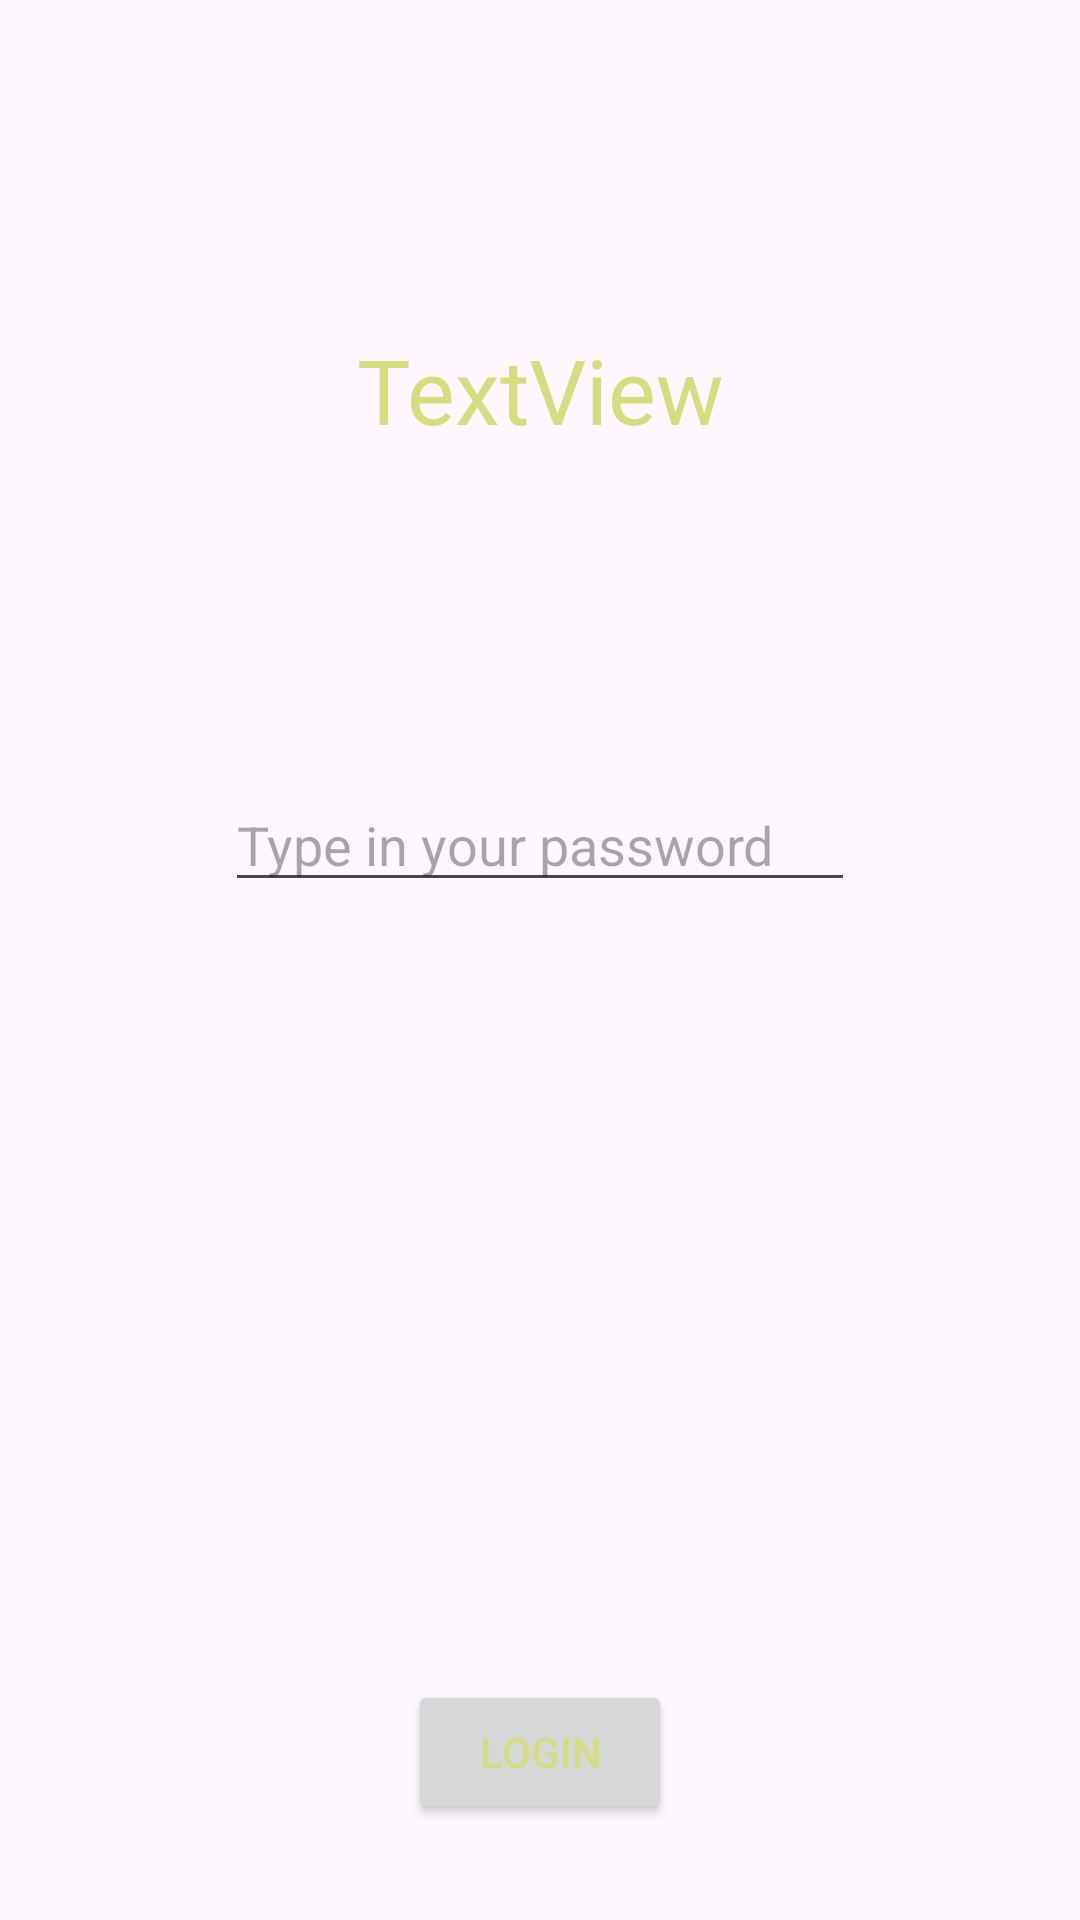

Layout XML and referenced resources for this Android screen:
<!-- AndroidManifest.xml: application theme Theme.OUAndroidLabs -->
<!-- res/layout/activity_main.xml -->
<?xml version="1.0" encoding="utf-8"?>
<androidx.constraintlayout.widget.ConstraintLayout xmlns:android="http://schemas.android.com/apk/res/android"
    xmlns:app="http://schemas.android.com/apk/res-auto"
    xmlns:tools="http://schemas.android.com/tools"
    android:layout_width="match_parent"
    android:layout_height="match_parent"
    tools:context=".MainActivity">

    <EditText
        android:id="@+id/passwordText"
        android:layout_width="wrap_content"
        android:layout_height="wrap_content"
        android:ems="10"
        android:hint="Type in your password"
        android:inputType="text"
        app:layout_constraintBottom_toTopOf="@+id/loginButton"
        app:layout_constraintEnd_toEndOf="parent"
        app:layout_constraintTop_toTopOf="parent"
        app:layout_constraintStart_toStartOf="parent"
        />

    <Button
        android:id="@+id/loginButton"
        android:layout_width="wrap_content"
        android:layout_height="wrap_content"
        android:layout_marginBottom="32dp"
        android:text="Login"
        app:layout_constraintBottom_toBottomOf="parent"
        app:layout_constraintEnd_toEndOf="parent"
        app:layout_constraintStart_toStartOf="parent" />

    <TextView
        android:textSize="30dp"
        android:id="@+id/responseText"
        android:layout_width="wrap_content"
        android:layout_height="wrap_content"
        android:text="TextView"
        app:layout_constraintBottom_toTopOf="@+id/passwordText"
        app:layout_constraintEnd_toEndOf="parent"
        app:layout_constraintStart_toStartOf="parent"
        app:layout_constraintTop_toTopOf="parent"/>


</androidx.constraintlayout.widget.ConstraintLayout>
<!-- resources referenced by this layout -->
<resources>
  <style name="Theme.OUAndroidLabs" parent="Base.Theme.OUAndroidLabs" />
  <style name="Base.Theme.OUAndroidLabs" parent="Theme.Material3.DayNight.NoActionBar">
          
          
  
          <item name="colorPrimary">@color/primary</item>
          <item name="colorSecondary">@color/secondary</item>
          <item name="android:statusBarColor">@color/statusbar</item>
          <item name="android:textColor">@color/text</item>
      </style>
  <color name="primary">#9058F3</color>
  <color name="secondary">#764FBA</color>
  <color name="statusbar">#8C73B8</color>
  <color name="text">#D5DD7F</color>
</resources>
